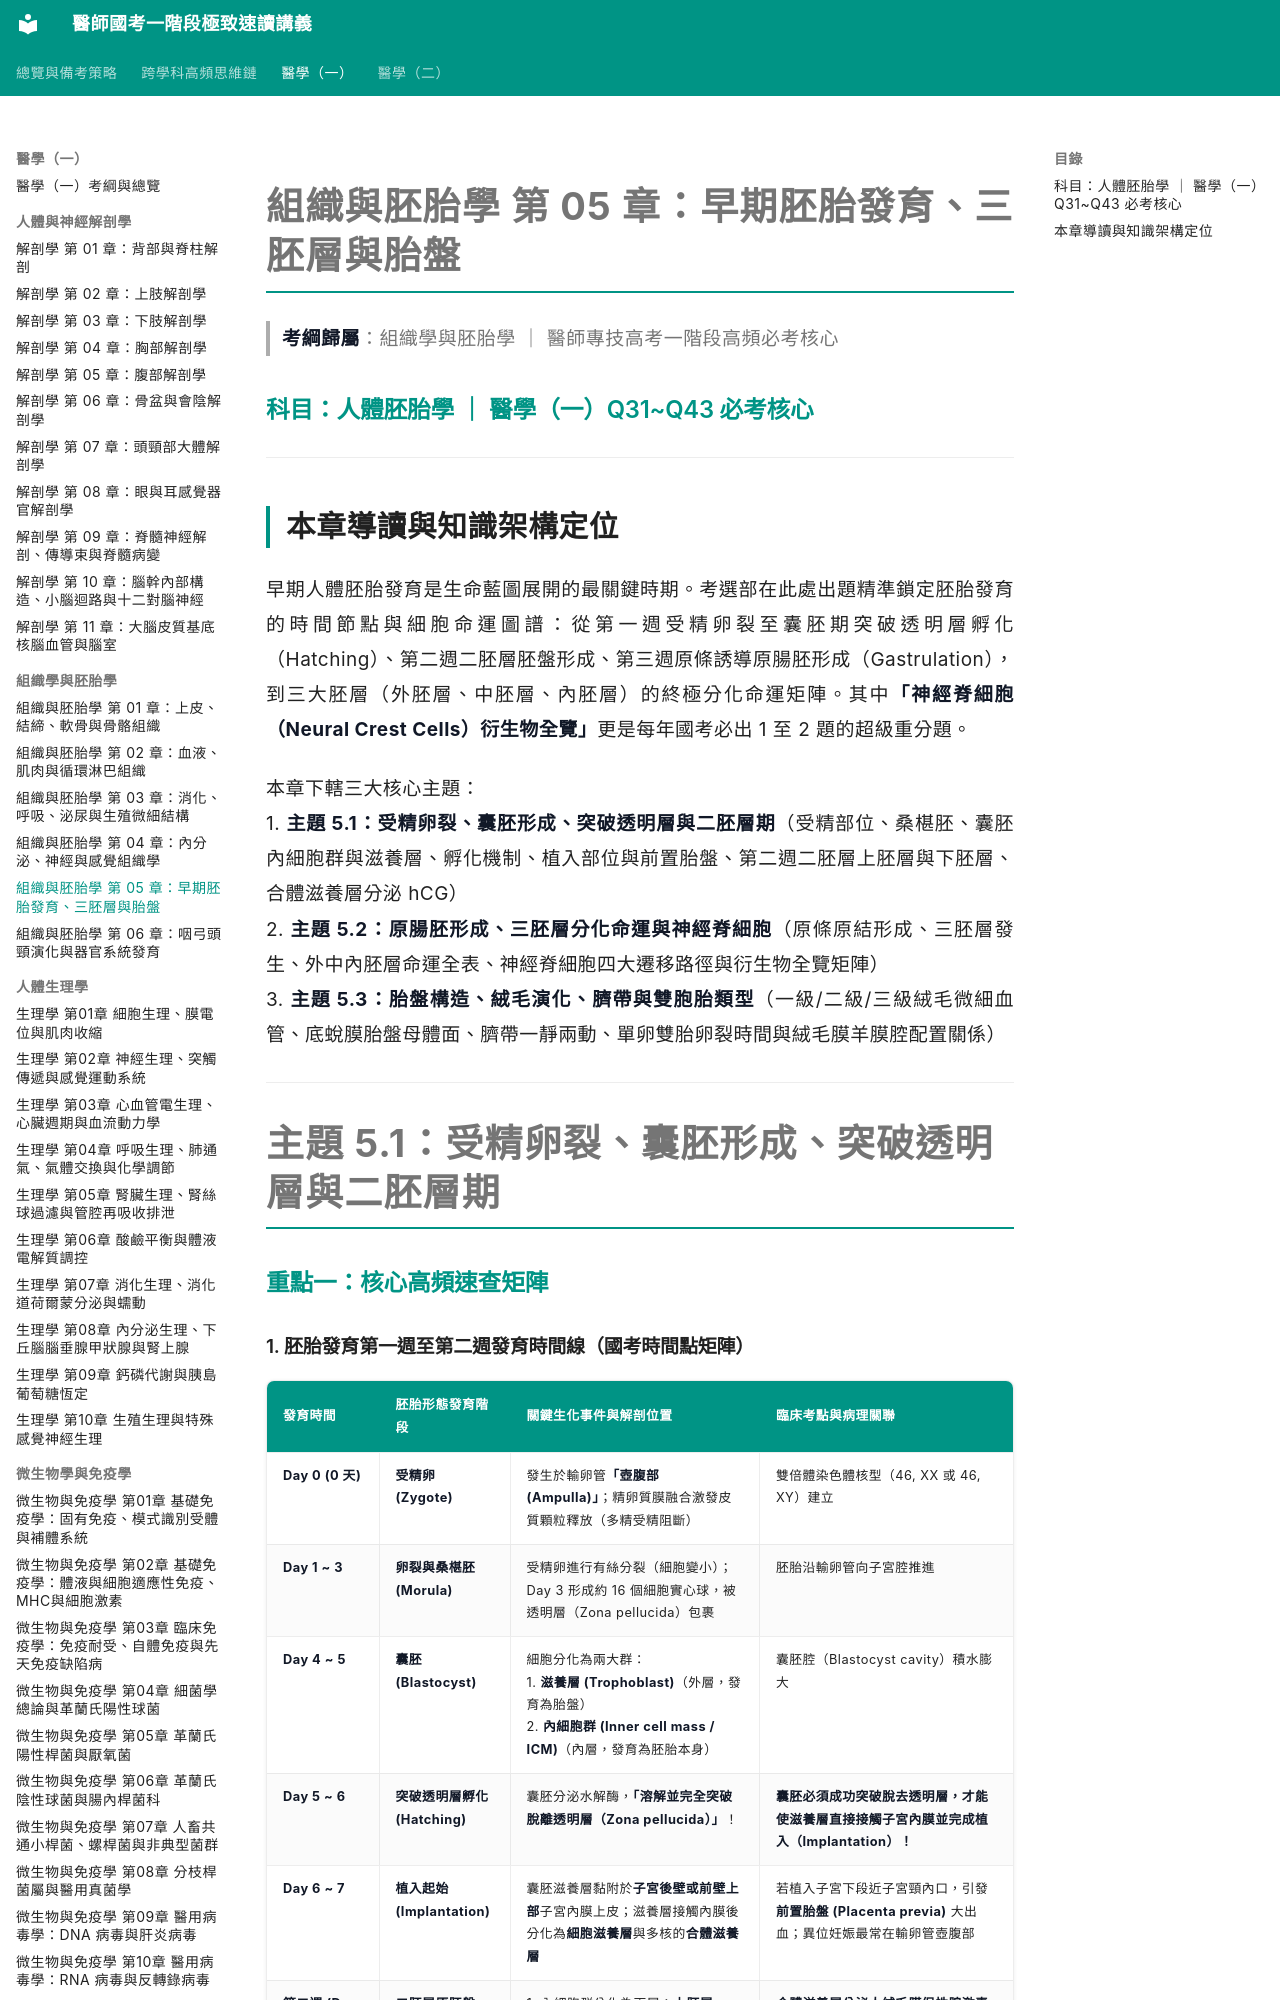

repository: woieyufan/med1 · page: med1/histology_embryology/組胚學_第05章_早期胚胎發育三胚層與胎盤.html · generator: mkdocs

# 組織與胚胎學 第 05 章：早期胚胎發育、三胚層與胎盤
> **考綱歸屬**：組織學與胚胎學 ｜ 醫師專技高考一階段高頻必考核心

### 科目：人體胚胎學 ｜ 醫學（一）Q31~Q43 必考核心

---

## 本章導讀與知識架構定位

早期人體胚胎發育是生命藍圖展開的最關鍵時期。考選部在此處出題精準鎖定胚胎發育的時間節點與細胞命運圖譜：從第一週受精卵裂至囊胚期突破透明層孵化（Hatching）、第二週二胚層胚盤形成、第三週原條誘導原腸胚形成（Gastrulation），到三大胚層（外胚層、中胚層、內胚層）的終極分化命運矩陣。其中**「神經脊細胞（Neural Crest Cells）衍生物全覽」**更是每年國考必出 1 至 2 題的超級重分題。

本章下轄三大核心主題：
1. **主題 5.1：受精卵裂、囊胚形成、突破透明層與二胚層期**（受精部位、桑椹胚、囊胚內細胞群與滋養層、孵化機制、植入部位與前置胎盤、第二週二胚層上胚層與下胚層、合體滋養層分泌 hCG）
2. **主題 5.2：原腸胚形成、三胚層分化命運與神經脊細胞**（原條原結形成、三胚層發生、外中內胚層命運全表、神經脊細胞四大遷移路徑與衍生物全覽矩陣）
3. **主題 5.3：胎盤構造、絨毛演化、臍帶與雙胞胎類型**（一級/二級/三級絨毛微細血管、底蛻膜胎盤母體面、臍帶一靜兩動、單卵雙胎卵裂時間與絨毛膜羊膜腔配置關係）

---

# 主題 5.1：受精卵裂、囊胚形成、突破透明層與二胚層期

### 重點一：核心高頻速查矩陣
